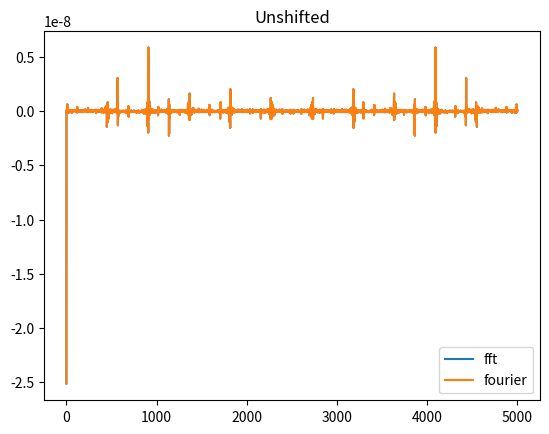
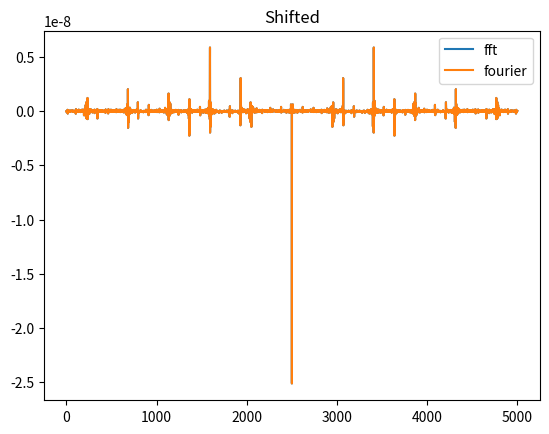
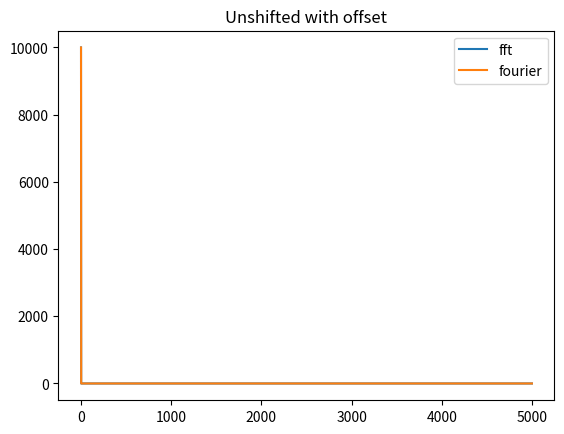
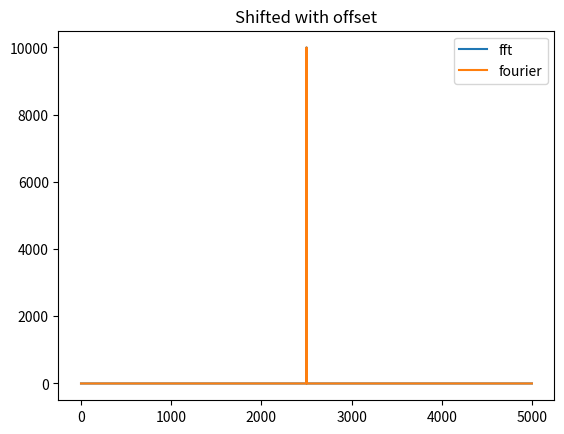
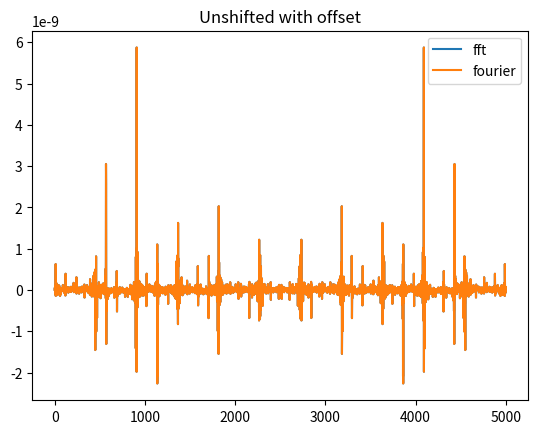
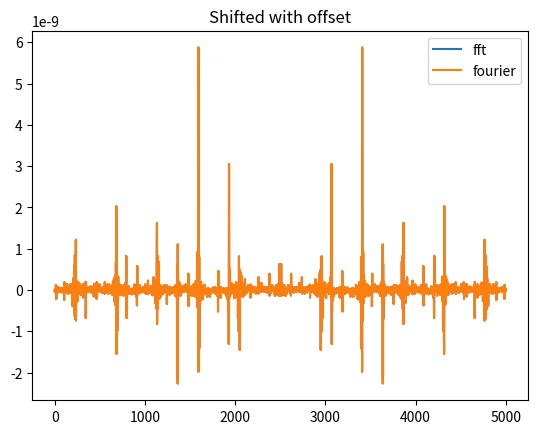

Python code for these plots, in order:
from scipy.fftpack import fft, fftshift
import numpy as np
import pandas as pd
import matplotlib.pyplot as plt
import scipy.signal as sgn


def fourier(series: pd.Series, shifted_to_center=True)->pd.Series:
    if shifted_to_center:
        return pd.Series(fftshift(fft(series.values)))
    else:
        return pd.Series(fft(series.values))


x = np.arange(5000)
test_signal = np.sin(2*2*np.pi*x)+0.8*np.sin(4*2*np.pi*x)+0.5*np.sin(6*2*np.pi*x)
test_signal2 = 2+np.sin(2*2*np.pi*x)+0.8*np.sin(4*2*np.pi*x)+0.5*np.sin(6*2*np.pi*x)

a = fft(test_signal)
b = fourier(pd.Series(test_signal), shifted_to_center=False)
a_shifted = fftshift(fft(test_signal))
b_shifted = fourier(pd.Series(test_signal))

a2 = fft(test_signal2)
b2 = fourier(pd.Series(test_signal2), shifted_to_center=False)
a2_shifted = fftshift(fft(test_signal2))
b2_shifted = fourier(pd.Series(test_signal2))

test_signal2_offsetless = test_signal2-np.mean(test_signal2)
a3 = fft(test_signal2_offsetless)
b3 = fourier(pd.Series(test_signal2_offsetless), shifted_to_center=False)
a3_shifted = fftshift(fft(test_signal2_offsetless))
b3_shifted = fourier(pd.Series(test_signal2_offsetless))

plt.figure()
plt.title("Unshifted")
plt.plot(a)
plt.plot(b)
plt.legend(["fft", "fourier"])

plt.figure()
plt.title("Shifted")
plt.plot(a_shifted)
plt.plot(b_shifted)
plt.legend(["fft", "fourier"])

plt.figure()
plt.title("Unshifted with offset")
plt.plot(a2)
plt.plot(b2)
plt.legend(["fft", "fourier"])

plt.figure()
plt.title("Shifted with offset")
plt.plot(a2_shifted)
plt.plot(b2_shifted)
plt.legend(["fft", "fourier"])

plt.figure()
plt.title("Unshifted with offset")
plt.plot(a3)
plt.plot(b3)
plt.legend(["fft", "fourier"])

plt.figure()
plt.title("Shifted with offset")
plt.plot(a3_shifted)
plt.plot(b3_shifted)
plt.legend(["fft", "fourier"])

plt.show()

activities = []
for i, activity in enumerate(activities):
    plt.figure()
    plt.title("Activity {}".format(i))
    plt.plot(fourier(activity))
plt.show()
